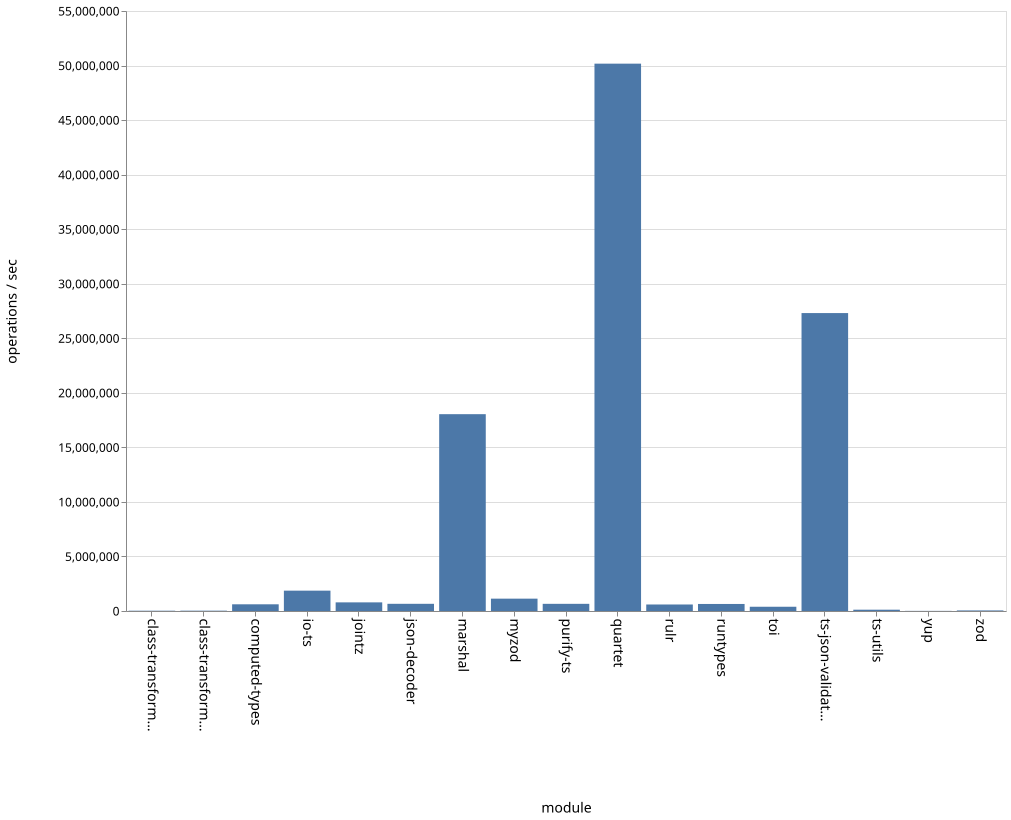

Data behind this chart, as committed beside it:
name, ops
class-transformer-validator-async, 26433
class-transformer-validator-sync, 30417
computed-types, 614043
io-ts, 1865156
jointz, 791411
json-decoder, 659029
marshal, 18042627
myzod, 1131792
purify-ts, 656965
quartet, 50173401
rulr, 596895
runtypes, 644889
toi, 389498
ts-json-validator, 27312559
ts-utils, 119232
yup, 11431
zod, 52543
